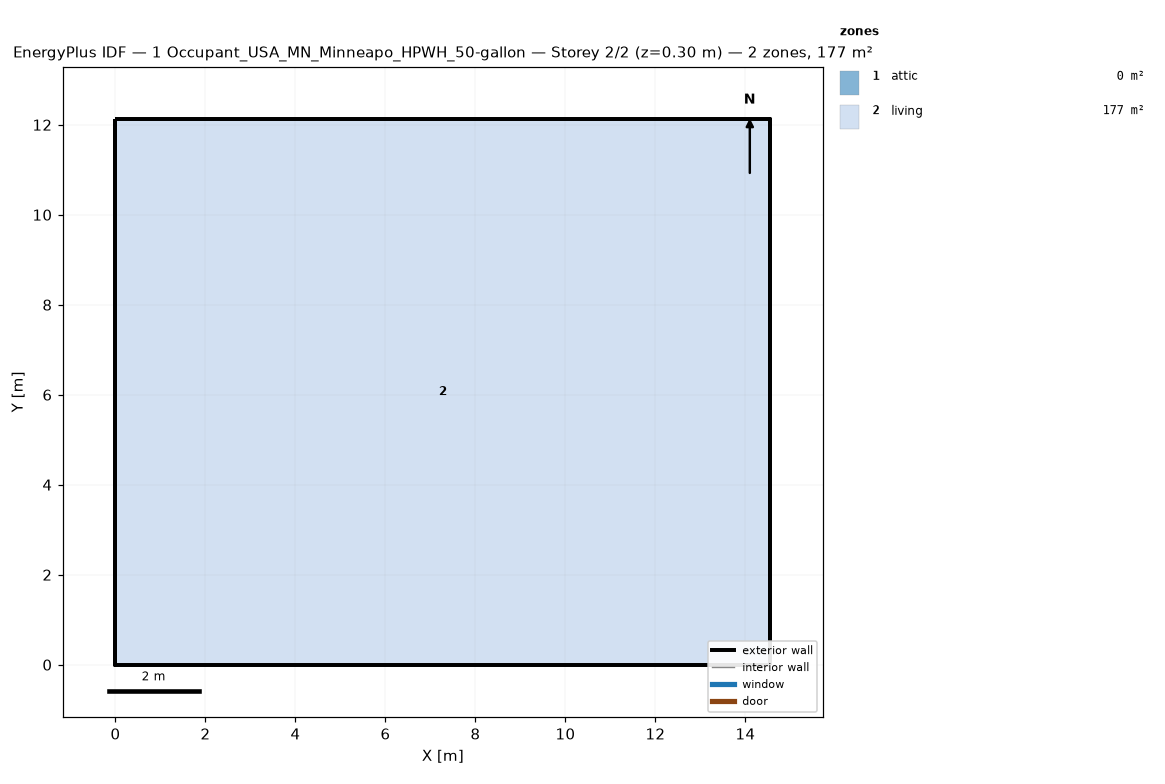
=== STOREY PLAN SPEC (per zone: floor XY polygon, exterior-wall plan segments, windows/doors) ===
zone 1: attic  (0.0 m²)
  exterior wall: (14.55, 0.00) – (14.55, 12.13) – (14.55, 6.06)  [18.2 m]
  exterior wall: (0.00, 12.13) – (0.00, 0.00) – (0.00, 6.06)  [18.2 m]
zone 2: living  (176.5 m²)
  floor: (0.00, 0.00) (0.00, 12.13) (14.55, 12.13) (14.55, 0.00)
  exterior wall: (0.00, 0.00) – (14.55, 0.00)  [14.6 m]
  exterior wall: (14.55, 0.00) – (14.55, 12.13)  [12.1 m]
  exterior wall: (14.55, 12.13) – (0.00, 12.13)  [14.6 m]
  exterior wall: (0.00, 12.13) – (0.00, 0.00)  [12.1 m]

=== DERIVED (storey summary) ===
Building: 1 Occupant_USA_MN_Minneapo_HPWH_50-gallon
Storey: 2 of 2  (floor level z = 0.30 m)
Storey gross floor area: 176.5 m²
Zones on this storey: 2
  - attic: floor 0.0 m²; exterior wall 36.4 m (24.5 m²); WWR 0.0%
  - living: floor 176.5 m²; exterior wall 53.4 m (146.4 m²); WWR 0.0%
Zone adjacency: (none detected)